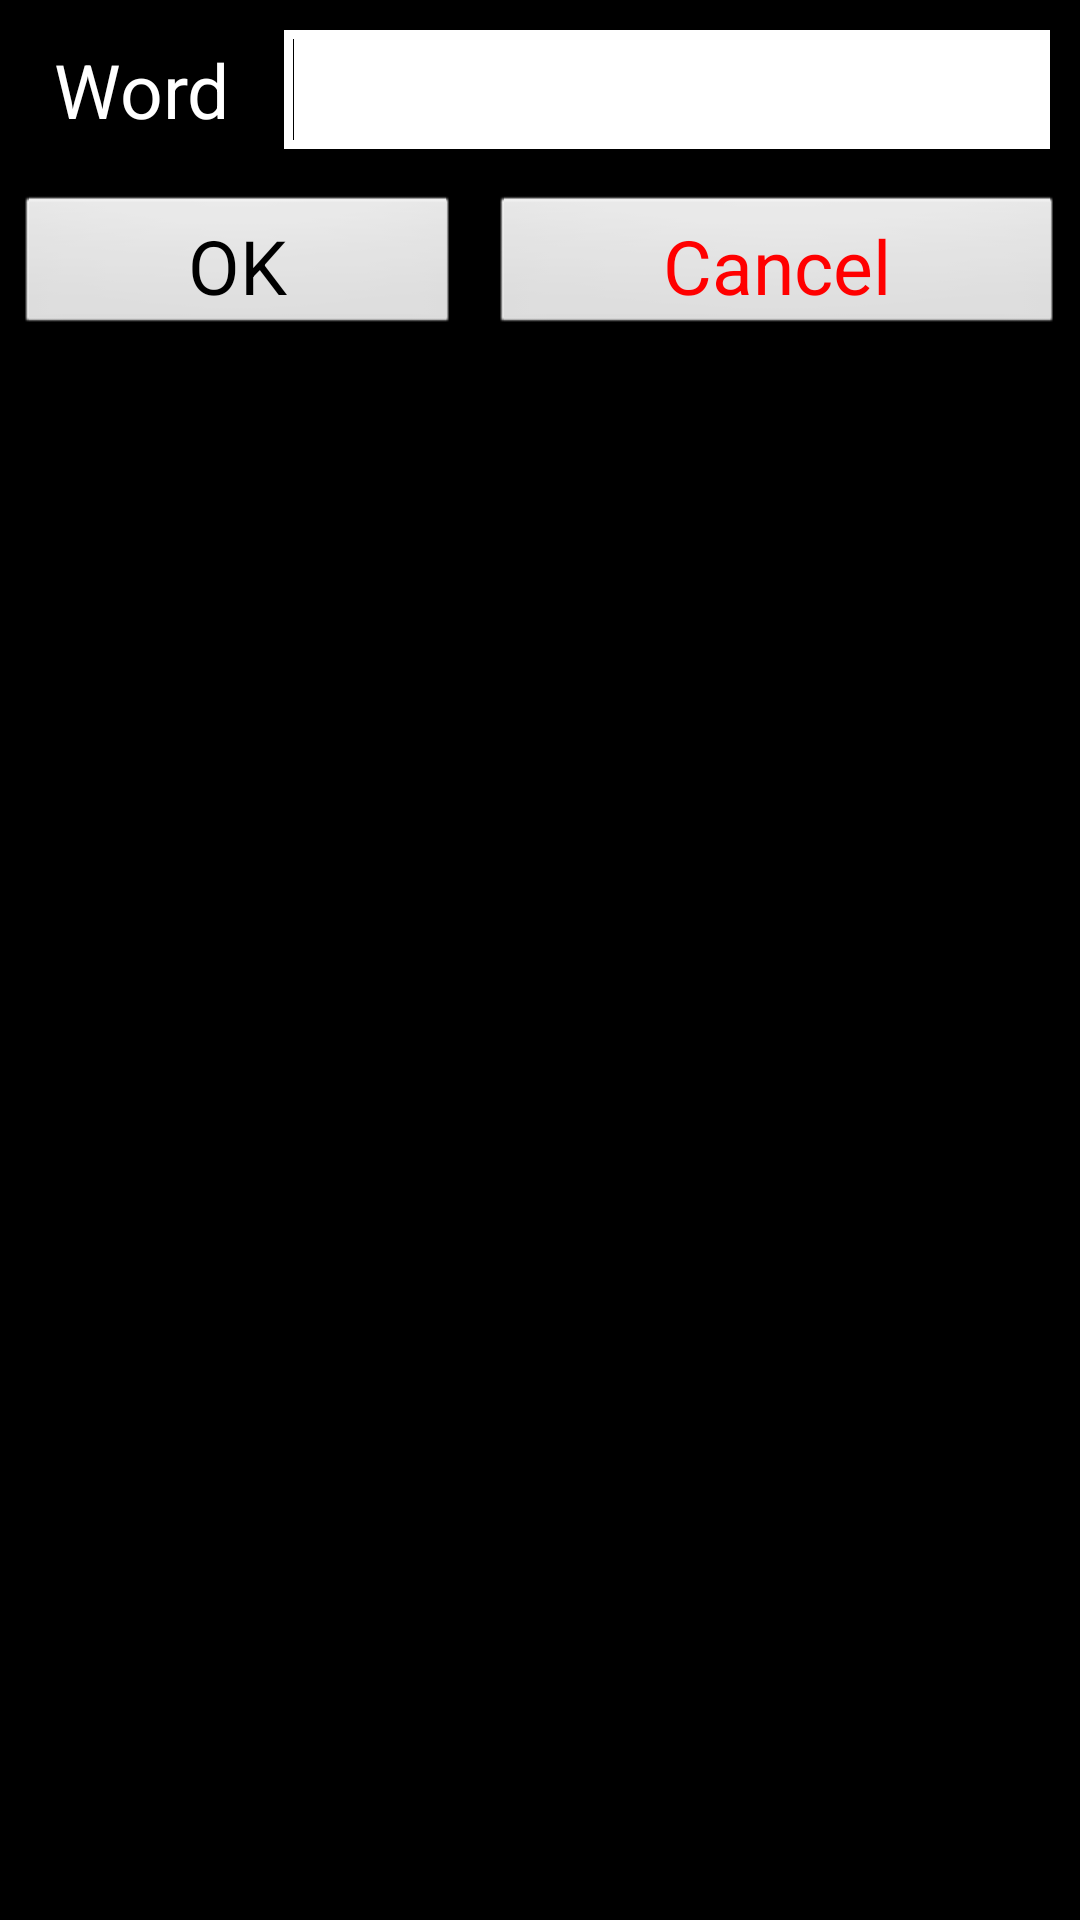

Android layout source for this screen:
<!-- AndroidManifest.xml: application theme AppTheme -->
<!-- res/layout/dlg_tmpl_ok_cancel.xml -->
<?xml version="1.0" encoding="utf-8"?>
<LinearLayout xmlns:android="http://schemas.android.com/apk/res/android"
    android:layout_width="match_parent"
    android:layout_height="match_parent"
    android:background="@color/black"
    android:orientation="vertical" >

    <LinearLayout
        android:layout_width="match_parent"
        android:layout_height="wrap_content"
        android:layout_gravity="center_vertical"
        android:layout_marginLeft="5dp"
        android:layout_marginRight="5dp" >

        <TextView
            android:id="@+id/dlg_tmpl_ok_cancel_tv_message"
            style="@style/tv_basic_3"
            android:layout_width="wrap_content"
            android:layout_height="wrap_content"
            android:layout_margin="10dp"
            android:text="@string/commons_lbl_word" />

        <EditText
            android:id="@+id/dlg_tmpl_ok_cancel_et"
            android:layout_weight="1"
            
            style="@style/et_basic_1"
            
            android:ems="10" >

            <requestFocus />
        </EditText>

    </LinearLayout>

    <LinearLayout
        android:layout_width="match_parent"
        android:layout_height="wrap_content"
        android:orientation="horizontal" >

        <Button
            android:id="@+id/dlg_tmpl_ok_cancel_bt_ok"
            style="@style/bt_basic_1"
            android:layout_weight="1"
            android:text="@string/generic_bt_ok" />

        <Button
            android:id="@+id/dlg_tmpl_ok_cancel_bt_cancel"
            style="@style/bt_basic_1"
            android:layout_weight="1"
            android:gravity="center_vertical|center_horizontal"
            android:text="@string/generic_bt_cancel"
            android:textColor="@color/red" />

    </LinearLayout>

</LinearLayout>
<!-- resources referenced by this layout -->
<resources>
  <color name="black">#000000</color>
  <color name="red">#ff0000</color>
  <string name="commons_lbl_word">Word</string>
  <string name="generic_bt_cancel">Cancel</string>
  <string name="generic_bt_ok">OK</string>
  <style name="bt_basic_1">
  	    <item name="android:layout_height">wrap_content</item>
  	    <item name="android:layout_width">wrap_content</item>
  	    <item name="android:gravity">center_vertical|center_horizontal</item>
  	    <item name="android:layout_margin">5dp</item>
  	    <item name="android:textSize">25dp</item>
  	    <item name="android:textColor">@color/black</item>
  	    <item name="android:padding">3dp</item>
      </style>
  <style name="et_basic_1">
  	    <item name="android:layout_height">wrap_content</item>
  	    <item name="android:layout_width">0dp</item>
  	    <item name="android:layout_margin">5dp</item>
  	    <item name="android:textSize">25dp</item>
  	    <item name="android:background">@color/white</item>
  	    <item name="android:textColor">@color/black</item>
  	    <item name="android:padding">3dp</item>
  	    <item name="android:gravity">left</item>
  	    <item name="android:layout_gravity">center_vertical</item>
  	    
      </style>
  <style name="tv_basic_3">
  	    <item name="android:layout_height">wrap_content</item>
  	    <item name="android:layout_margin">5dp</item>
  	    <item name="android:textSize">25dp</item>
  	    <item name="android:background">@color/black</item>
  	    <item name="android:textColor">@color/white</item>
  	    <item name="android:padding">3dp</item>
      </style>
  <style name="AppTheme" parent="AppBaseTheme">
          
      </style>
  <color name="white">#ffffff</color>
  <style name="AppBaseTheme" parent="android:Theme.Light">
          
      </style>
</resources>
